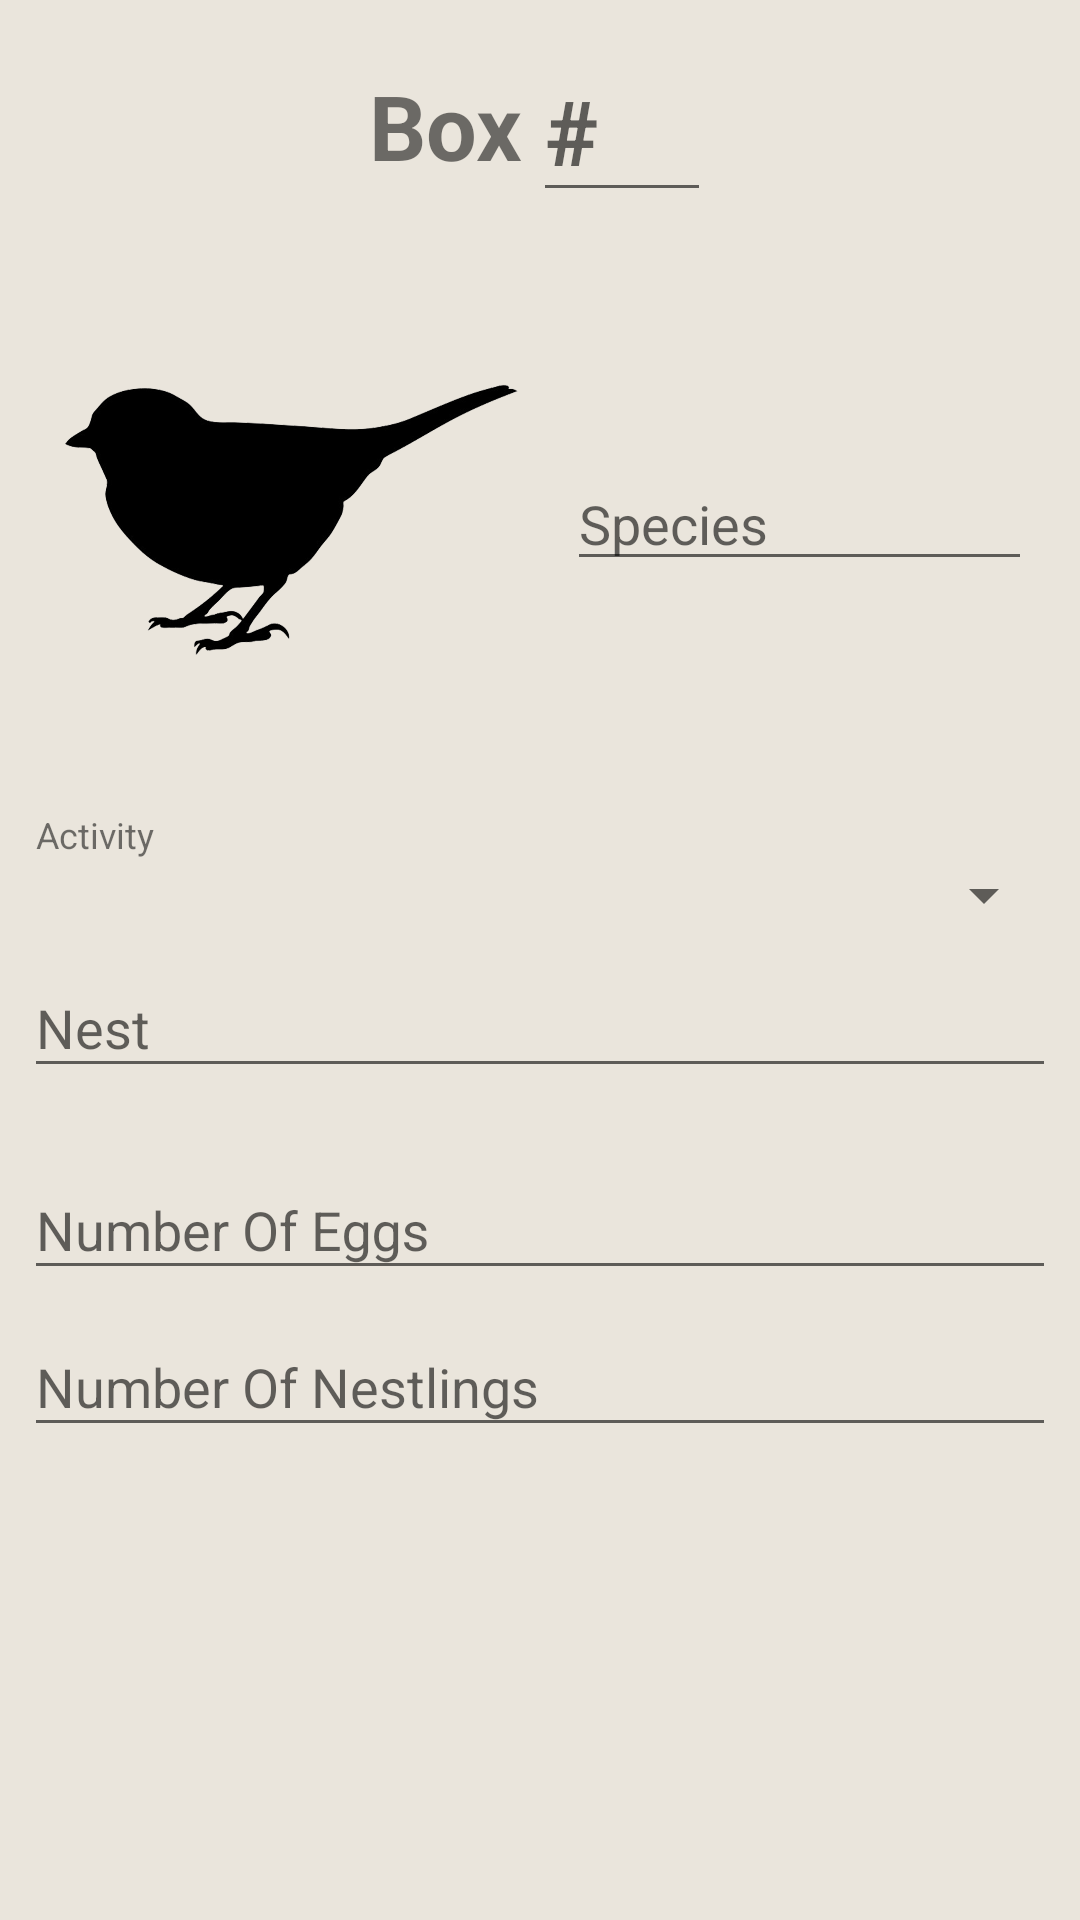

Produce the Android XML layout that renders to this screen, including the resource entries it uses.
<!-- AndroidManifest.xml: activity theme PlainsboroTheme -->
<!-- res/layout/activity_create_box_entry.xml -->
<?xml version="1.0" encoding="utf-8"?>
<android.support.v4.widget.NestedScrollView xmlns:android="http://schemas.android.com/apk/res/android"
    xmlns:app="http://schemas.android.com/apk/res-auto"
    xmlns:tools="http://schemas.android.com/tools"
    android:layout_width="match_parent"
    android:layout_height="match_parent"
    android:fillViewport="true"
    tools:context=".CreateBoxEntryActivity">

    <android.support.constraint.ConstraintLayout
        android:layout_width="match_parent"
        android:layout_height="match_parent">

        <android.support.constraint.ConstraintLayout
            android:id="@+id/constraintLayout"
            android:layout_width="0dp"
            android:layout_height="wrap_content"
            android:layout_marginEnd="8dp"
            android:layout_marginLeft="8dp"
            android:layout_marginRight="8dp"
            android:layout_marginStart="8dp"
            android:layout_marginTop="8dp"
            app:layout_constraintEnd_toEndOf="parent"
            app:layout_constraintStart_toStartOf="parent"
            app:layout_constraintTop_toBottomOf="@+id/linearLayout">

            <EditText
                android:id="@+id/id_editText_species"
                android:layout_width="155dp"
                android:layout_height="wrap_content"
                android:layout_marginBottom="8dp"
                android:layout_marginLeft="8dp"
                android:layout_marginStart="8dp"
                android:layout_marginTop="8dp"
                android:ems="10"
                android:hint="Species"
                android:inputType="textPersonName"
                app:layout_constraintBottom_toBottomOf="parent"
                app:layout_constraintEnd_toStartOf="@+id/id_imageView_searchBar"
                app:layout_constraintHorizontal_bias="1.0"
                app:layout_constraintStart_toStartOf="parent"
                app:layout_constraintTop_toTopOf="parent" />

            <ImageView
                android:id="@+id/id_imageView_birdPicCreate"
                android:layout_width="0dp"
                android:layout_height="162dp"
                android:layout_marginBottom="8dp"
                android:layout_marginEnd="8dp"
                android:layout_marginLeft="8dp"
                android:layout_marginRight="8dp"
                android:layout_marginStart="8dp"
                android:layout_marginTop="8dp"
                app:layout_constraintBottom_toBottomOf="parent"
                app:layout_constraintEnd_toStartOf="@+id/id_editText_species"
                app:layout_constraintStart_toStartOf="parent"
                app:layout_constraintTop_toTopOf="parent"
                app:srcCompat="@drawable/generic_bird" />

            <ImageView
                android:id="@+id/id_imageView_searchBar"
                android:layout_width="0dp"
                android:layout_height="wrap_content"
                android:layout_marginEnd="8dp"
                android:layout_marginRight="8dp"
                android:layout_marginTop="8dp"
                app:layout_constraintEnd_toEndOf="parent"
                app:layout_constraintTop_toTopOf="@+id/id_editText_species"
                app:srcCompat="@drawable/search" />

        </android.support.constraint.ConstraintLayout>

        <LinearLayout
            android:id="@+id/linearLayout"
            android:layout_width="114dp"
            android:layout_height="68dp"
            android:layout_marginEnd="8dp"
            android:layout_marginLeft="8dp"
            android:layout_marginRight="8dp"
            android:layout_marginStart="8dp"
            android:layout_marginTop="8dp"
            android:gravity="center"
            android:orientation="horizontal"
            app:layout_constraintEnd_toEndOf="parent"
            app:layout_constraintStart_toStartOf="parent"
            app:layout_constraintTop_toTopOf="parent">

            <TextView
                android:id="@+id/textView"
                android:layout_width="2dp"
                android:layout_height="wrap_content"
                android:layout_weight="1"
                android:text="Box"
                android:textSize="30sp"
                android:textStyle="bold" />

            <EditText
                android:id="@+id/id_editText_boxNumber"
                android:layout_width="33dp"
                android:layout_height="wrap_content"
                android:layout_weight=".5"
                android:ems="10"
                android:hint="#"
                android:inputType="number"
                android:textSize="30sp"
                android:textStyle="bold" />
        </LinearLayout>

        <LinearLayout
            android:id="@+id/linearLayout2"
            android:layout_width="0dp"
            android:layout_height="wrap_content"
            android:layout_marginEnd="8dp"
            android:layout_marginLeft="8dp"
            android:layout_marginRight="8dp"
            android:layout_marginStart="8dp"
            android:layout_marginTop="8dp"
            android:orientation="vertical"
            app:layout_constraintEnd_toEndOf="parent"
            app:layout_constraintStart_toStartOf="parent"
            app:layout_constraintTop_toBottomOf="@+id/constraintLayout">

            <LinearLayout
                android:layout_width="match_parent"
                android:layout_height="match_parent"
                android:orientation="vertical">

                <TextView
                    android:id="@+id/textView2"
                    android:layout_width="match_parent"
                    android:layout_height="wrap_content"
                    android:text="Activity"
                    android:textSize="12dp"
                    android:layout_marginLeft="4dp"/>

                <Spinner
                    android:id="@+id/id_spinner_activity"
                    android:layout_width="match_parent"
                    android:layout_height="wrap_content" />
            </LinearLayout>


            <android.support.design.widget.TextInputLayout
                android:layout_width="match_parent"
                android:layout_height="wrap_content">

                <EditText
                    android:id="@+id/id_editText_nest"
                    android:layout_width="match_parent"
                    android:layout_height="wrap_content"
                    android:layout_marginBottom="15dp"
                    android:ems="10"
                    android:hint="Nest"
                    android:inputType="textMultiLine" />

            </android.support.design.widget.TextInputLayout>

            <android.support.design.widget.TextInputLayout
                android:layout_width="match_parent"
                android:layout_height="wrap_content">

                <EditText
                    android:id="@+id/id_editText_eggs"
                    android:layout_width="match_parent"
                    android:layout_height="wrap_content"
                    android:ems="10"
                    android:hint="Number Of Eggs"
                    android:inputType="number" />

            </android.support.design.widget.TextInputLayout>

            <android.support.design.widget.TextInputLayout
                android:layout_width="match_parent"
                android:layout_height="match_parent">

                <EditText
                    android:id="@+id/id_editText_nestlings"
                    android:layout_width="match_parent"
                    android:layout_height="wrap_content"
                    android:ems="10"
                    android:hint="Number Of Nestlings"
                    android:inputType="number" />

            </android.support.design.widget.TextInputLayout>


        </LinearLayout>

    </android.support.constraint.ConstraintLayout>


</android.support.v4.widget.NestedScrollView>
<!-- resources referenced by this layout -->
<resources>
  <!-- drawable generic_bird: png bitmap (drawable, 170554 bytes) -->
  <style name="PlainsboroTheme" parent="Theme.AppCompat.Light.DarkActionBar">
          <item name="colorPrimaryDark">@color/primary_dark_material_dark</item>
          <item name="android:colorBackground">@color/background_material_light</item>
      </style>
  <color name="primary_dark_material_dark">#1a3c33</color>
  <color name="background_material_light">#eae5dc</color>
</resources>
